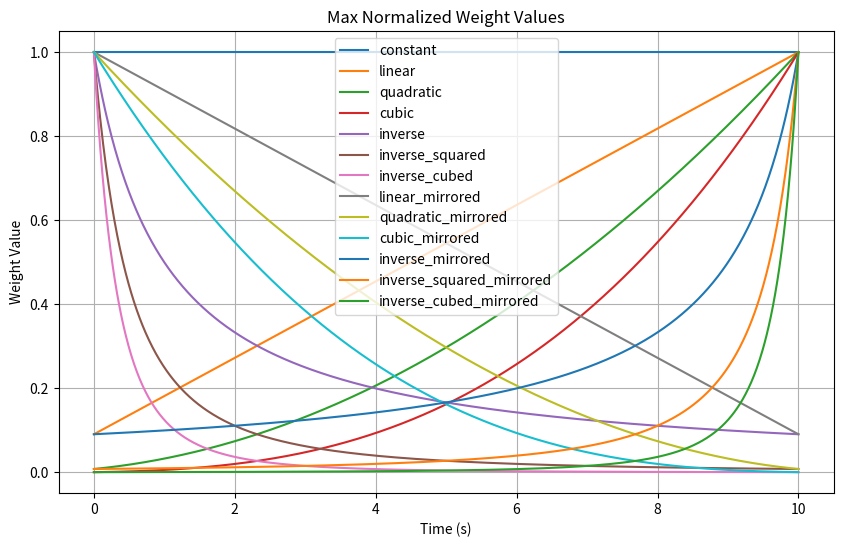

Recreate this plot in Python.
import numpy as np
import matplotlib.pyplot as plt

# Define time span
t_start, t_end, t_points = 0, 10, 1000
t_span = np.linspace(t_start, t_end, t_points)

# Define weight functions
weight_functions = {
    'constant': lambda t: np.ones_like(t),
    'linear': lambda t: (t+1) / (t+1).max(),
    'quadratic': lambda t: (t+1)**2 / ((t+1)**2).max(),
    'cubic': lambda t: (t+1)**3 / ((t+1)**3).max(),
    'inverse': lambda t: (t+1)**-1 / ((t+1)**-1).max(),
    'inverse_squared': lambda t: (t+1)**-2 / ((t+1)**-2).max(),
    'inverse_cubed': lambda t: (t+1)**-3 / ((t+1)**-3).max(),
    'linear_mirrored': lambda t: ((-t+10)+1) / ((-t+10)+1).max(),
    'quadratic_mirrored': lambda t: ((-t+10)+1)**2 / (((-t+10)+1)**2).max(),
    'cubic_mirrored': lambda t: ((-t+10)+1)**3 / (((-t+10)+1)**3).max(),
    'inverse_mirrored': lambda t: ((-t+10)+1)**-1 / (((-t+10)+1)**-1).max(),
    'inverse_squared_mirrored': lambda t: ((-t+10)+1)**-2 / (((-t+10)+1)**-2).max(),
    'inverse_cubed_mirrored': lambda t: ((-t+10)+1)**-3 / (((-t+10)+1)**-3).max()
}

# Plot all weight functions
plt.figure(figsize=(10, 6))
for name, func in weight_functions.items():
    plt.plot(t_span, func(t_span), label=name)

plt.xlabel("Time (s)")
plt.ylabel("Weight Value")
plt.title("Max Normalized Weight Values")
plt.legend()
plt.grid(True)
plt.savefig("max_normalized_weights.png")